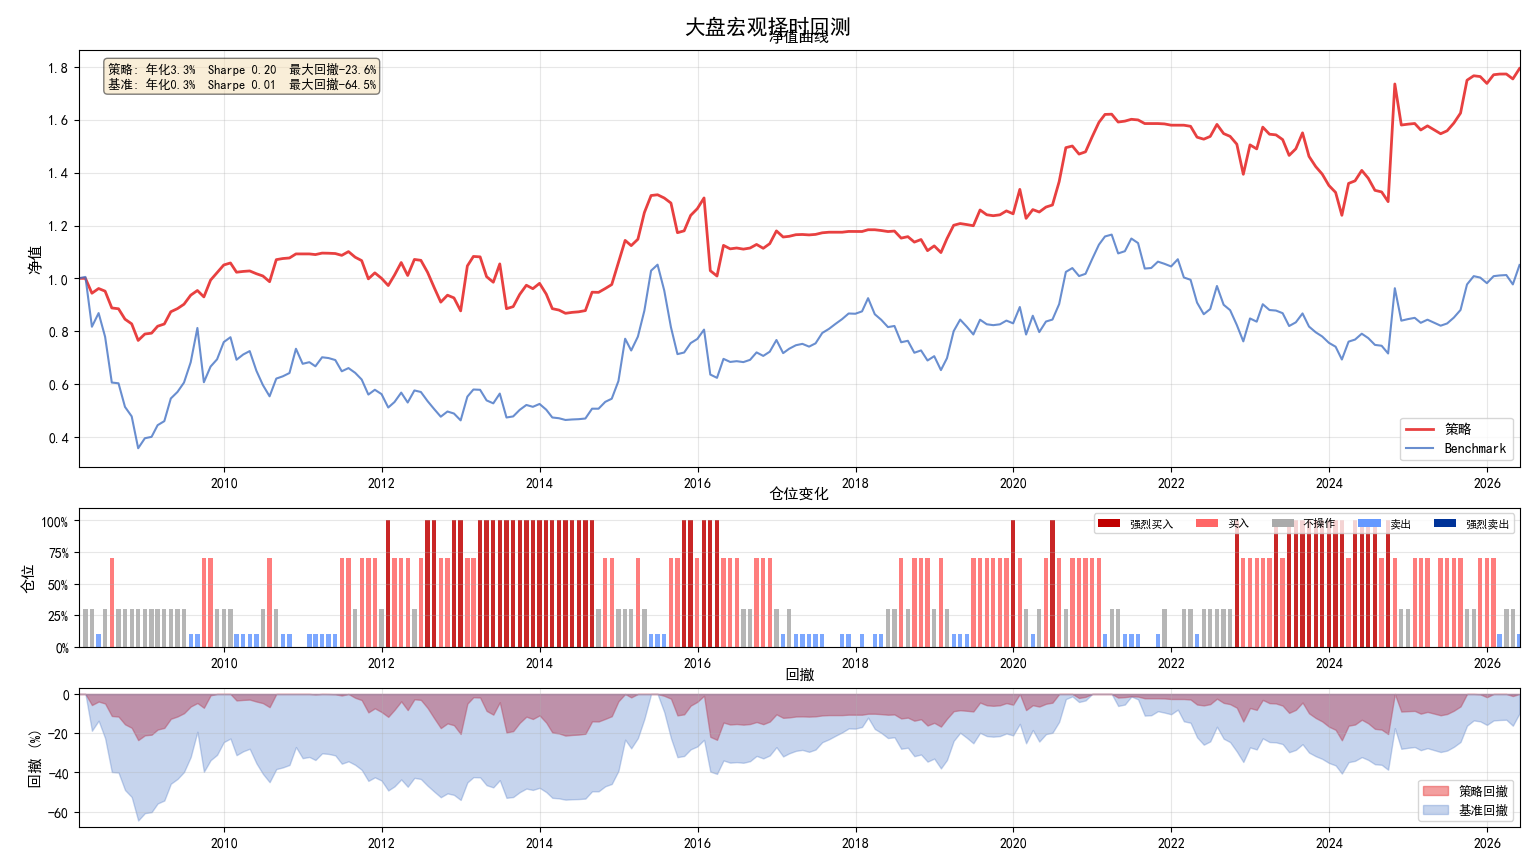

The file beside this chart, header and first rows:
date, signal, target_pos, exec_price, period_ret, cost, nav, bm_nav
2008-02-29, 强烈卖出, 0.0, 4624, 0.0, 0.0, 1.0, 1.0
2008-03-31, 不操作, 0.3, 4649, 0.0, 6e-05, 0.9999, 1.005
2008-04-30, 不操作, 0.3, 3776, -0.0563, 0.0, 0.9436, 0.8167
2008-05-31, 卖出, 0.1, 4015, 0.01898, 0.00014, 0.9614, 0.8684
2008-06-30, 不操作, 0.3, 3600, -0.01034, 4e-05, 0.9514, 0.7787
2008-07-31, 买入, 0.7, 2799, -0.06675, 8e-05, 0.8879, 0.6054
2008-08-31, 不操作, 0.3, 2786, -0.003271, 0.00028, 0.8847, 0.6026
2008-09-30, 不操作, 0.3, 2373, -0.04452, 0.0, 0.8453, 0.5132
2008-10-31, 不操作, 0.3, 2207, -0.021, 0.0, 0.8276, 0.4772
2008-11-30, 不操作, 0.3, 1649, -0.07587, 0.0, 0.7648, 0.3566
2008-12-31, 不操作, 0.3, 1824, 0.03188, 0.0, 0.7892, 0.3944
2009-01-31, 不操作, 0.3, 1848, 0.00404, 0.0, 0.7924, 0.3998
2009-02-28, 不操作, 0.3, 2052, 0.03313, 0.0, 0.8186, 0.4439
2009-03-31, 不操作, 0.3, 2123, 0.01037, 0.0, 0.8271, 0.4592
2009-04-30, 不操作, 0.3, 2520, 0.05602, 0.0, 0.8734, 0.545
2009-05-31, 不操作, 0.3, 2635, 0.01372, 0.0, 0.8854, 0.5699
2009-06-30, 不操作, 0.3, 2799, 0.01865, 0.0, 0.9019, 0.6054
2009-07-31, 卖出, 0.1, 3154, 0.03801, 0.00014, 0.9361, 0.682
2009-08-31, 卖出, 0.1, 3754, 0.01905, 0.0, 0.9539, 0.812
2009-09-30, 买入, 0.7, 2805, -0.0253, 0.00012, 0.9297, 0.6066
2009-10-31, 买入, 0.7, 3079, 0.06843, 0.0, 0.9933, 0.6659
2009-11-30, 不操作, 0.3, 3206, 0.0289, 0.00028, 1.022, 0.6934
2009-12-31, 不操作, 0.3, 3508, 0.02823, 0.0, 1.051, 0.7586
2010-01-31, 不操作, 0.3, 3592, 0.007262, 0.0, 1.058, 0.777
2010-02-28, 卖出, 0.1, 3198, -0.03292, 0.00014, 1.023, 0.6917
2010-03-31, 卖出, 0.1, 3290, 0.00287, 0.0, 1.026, 0.7116
2010-04-30, 卖出, 0.1, 3350, 0.00182, 0.0, 1.028, 0.7245
2010-05-31, 卖出, 0.1, 3005, -0.01028, 0.0, 1.017, 0.65
2010-06-30, 不操作, 0.3, 2755, -0.008325, 4e-05, 1.009, 0.5959
2010-07-31, 买入, 0.7, 2558, -0.02149, 8e-05, 0.9872, 0.5532
2010-08-31, 不操作, 0.3, 2868, 0.08493, 0.00028, 1.071, 0.6204
2010-09-30, 卖出, 0.1, 2908, 0.004119, 0.00014, 1.075, 0.6289
2010-10-31, 卖出, 0.1, 2966, 0.001994, 0.0, 1.077, 0.6414
2010-11-30, 强烈卖出, 0.0, 3390, 0.01432, 7e-05, 1.092, 0.7333
2010-12-31, 强烈卖出, 0.0, 3127, -0.0, 0.0, 1.092, 0.6764
2011-01-31, 卖出, 0.1, 3156, 0.0, 2e-05, 1.092, 0.6825
2011-02-28, 卖出, 0.1, 3083, -0.002284, 0.0, 1.09, 0.6669
2011-03-31, 卖出, 0.1, 3242, 0.005131, 0.0, 1.096, 0.7011
2011-04-30, 卖出, 0.1, 3228, -0.000436, 0.0, 1.095, 0.6981
2011-05-31, 卖出, 0.1, 3193, -0.001075, 0.0, 1.094, 0.6906
2011-06-30, 买入, 0.7, 2996, -0.006163, 0.00012, 1.087, 0.648
2011-07-31, 买入, 0.7, 3052, 0.01309, 0.0, 1.101, 0.6601
2011-08-31, 不操作, 0.3, 2969, -0.01904, 0.00028, 1.08, 0.6422
2011-09-30, 买入, 0.7, 2852, -0.01179, 8e-05, 1.067, 0.6169
2011-10-31, 买入, 0.7, 2588, -0.0648, 0.0, 0.998, 0.5598
2011-11-30, 买入, 0.7, 2673, 0.02276, 0.0, 1.021, 0.578
2011-12-31, 不操作, 0.3, 2596, -0.02, 0.00028, 1, 0.5615
2012-01-31, 强烈买入, 1.0, 2362, -0.02712, 0.00014, 0.9728, 0.5107
2012-02-29, 买入, 0.7, 2458, 0.04096, 0.00021, 1.012, 0.5317
2012-03-31, 买入, 0.7, 2623, 0.04684, 0.0, 1.06, 0.5672
2012-04-30, 买入, 0.7, 2449, -0.04632, 0.0, 1.011, 0.5297
2012-05-31, 不操作, 0.3, 2661, 0.06044, 0.00028, 1.072, 0.5755
2012-06-30, 买入, 0.7, 2634, -0.003052, 8e-05, 1.068, 0.5696
2012-07-31, 强烈买入, 1.0, 2474, -0.04254, 6e-05, 1.023, 0.535
2012-08-31, 强烈买入, 1.0, 2332, -0.05717, 0.0, 0.9642, 0.5044
2012-09-30, 买入, 0.7, 2201, -0.05618, 0.00021, 0.9098, 0.4761
2012-10-31, 买入, 0.7, 2292, 0.02889, 0.0, 0.9361, 0.4957
2012-11-30, 强烈买入, 1.0, 2257, -0.0108, 6e-05, 0.926, 0.4881
2012-12-31, 强烈买入, 1.0, 2137, -0.05314, 0.0, 0.8768, 0.4621
2013-01-31, 买入, 0.7, 2552, 0.1943, 0.00021, 1.047, 0.5519
... 159 more rows
